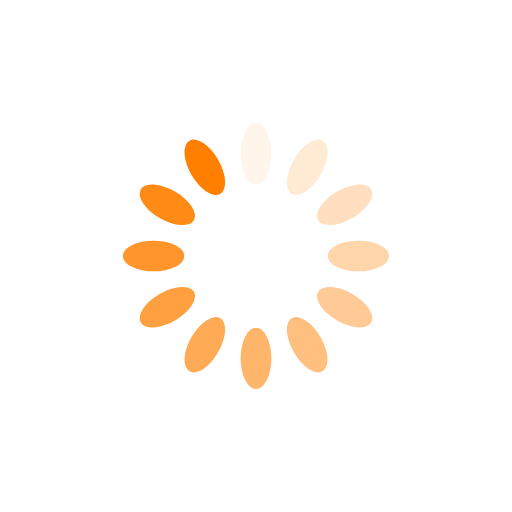
t = 0.00 s
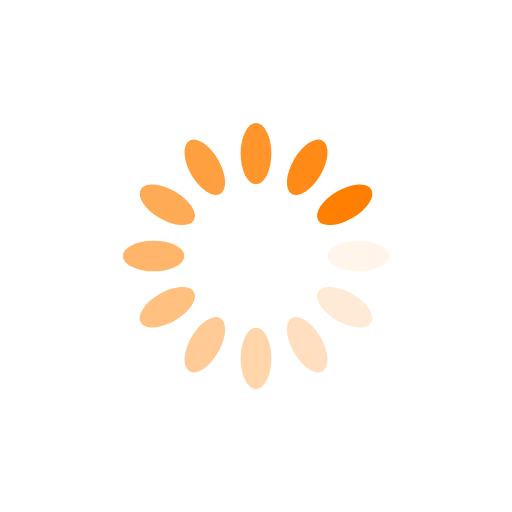
t = 0.39 s
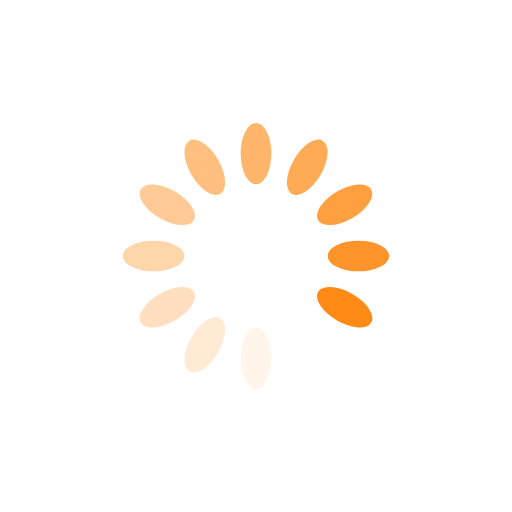
t = 0.77 s
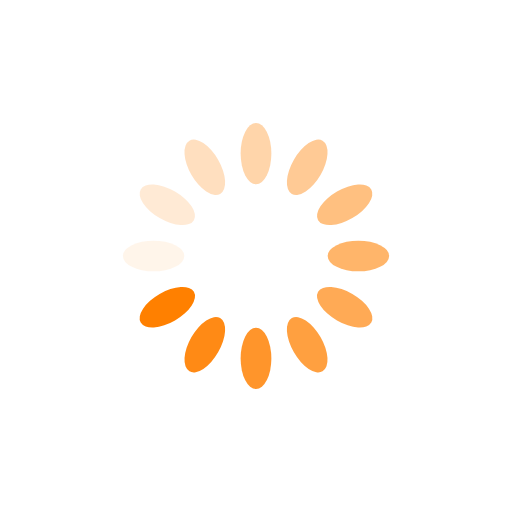
t = 1.15 s

The animated SVG that drew these frames (rendered in a browser with its animation timeline set to each time). Animation: 12 SMIL elements (animate=12); one cycle of 1.54 s, repeats indefinitely.

<?xml version="1.0" encoding="utf-8"?>
<svg xmlns="http://www.w3.org/2000/svg" xmlns:xlink="http://www.w3.org/1999/xlink" style="margin: auto; background: none; display: block; shape-rendering: auto;" width="200px" height="200px" viewBox="0 0 100 100" preserveAspectRatio="xMidYMid">
<g transform="rotate(0 50 50)">
  <rect x="47" y="24" rx="3" ry="6" width="6" height="12" fill="#ff8000">
    <animate attributeName="opacity" values="1;0" keyTimes="0;1" dur="1.5384615384615383s" begin="-1.4102564102564101s" repeatCount="indefinite"></animate>
  </rect>
</g><g transform="rotate(30 50 50)">
  <rect x="47" y="24" rx="3" ry="6" width="6" height="12" fill="#ff8000">
    <animate attributeName="opacity" values="1;0" keyTimes="0;1" dur="1.5384615384615383s" begin="-1.282051282051282s" repeatCount="indefinite"></animate>
  </rect>
</g><g transform="rotate(60 50 50)">
  <rect x="47" y="24" rx="3" ry="6" width="6" height="12" fill="#ff8000">
    <animate attributeName="opacity" values="1;0" keyTimes="0;1" dur="1.5384615384615383s" begin="-1.1538461538461537s" repeatCount="indefinite"></animate>
  </rect>
</g><g transform="rotate(90 50 50)">
  <rect x="47" y="24" rx="3" ry="6" width="6" height="12" fill="#ff8000">
    <animate attributeName="opacity" values="1;0" keyTimes="0;1" dur="1.5384615384615383s" begin="-1.0256410256410255s" repeatCount="indefinite"></animate>
  </rect>
</g><g transform="rotate(120 50 50)">
  <rect x="47" y="24" rx="3" ry="6" width="6" height="12" fill="#ff8000">
    <animate attributeName="opacity" values="1;0" keyTimes="0;1" dur="1.5384615384615383s" begin="-0.8974358974358974s" repeatCount="indefinite"></animate>
  </rect>
</g><g transform="rotate(150 50 50)">
  <rect x="47" y="24" rx="3" ry="6" width="6" height="12" fill="#ff8000">
    <animate attributeName="opacity" values="1;0" keyTimes="0;1" dur="1.5384615384615383s" begin="-0.7692307692307692s" repeatCount="indefinite"></animate>
  </rect>
</g><g transform="rotate(180 50 50)">
  <rect x="47" y="24" rx="3" ry="6" width="6" height="12" fill="#ff8000">
    <animate attributeName="opacity" values="1;0" keyTimes="0;1" dur="1.5384615384615383s" begin="-0.641025641025641s" repeatCount="indefinite"></animate>
  </rect>
</g><g transform="rotate(210 50 50)">
  <rect x="47" y="24" rx="3" ry="6" width="6" height="12" fill="#ff8000">
    <animate attributeName="opacity" values="1;0" keyTimes="0;1" dur="1.5384615384615383s" begin="-0.5128205128205128s" repeatCount="indefinite"></animate>
  </rect>
</g><g transform="rotate(240 50 50)">
  <rect x="47" y="24" rx="3" ry="6" width="6" height="12" fill="#ff8000">
    <animate attributeName="opacity" values="1;0" keyTimes="0;1" dur="1.5384615384615383s" begin="-0.3846153846153846s" repeatCount="indefinite"></animate>
  </rect>
</g><g transform="rotate(270 50 50)">
  <rect x="47" y="24" rx="3" ry="6" width="6" height="12" fill="#ff8000">
    <animate attributeName="opacity" values="1;0" keyTimes="0;1" dur="1.5384615384615383s" begin="-0.2564102564102564s" repeatCount="indefinite"></animate>
  </rect>
</g><g transform="rotate(300 50 50)">
  <rect x="47" y="24" rx="3" ry="6" width="6" height="12" fill="#ff8000">
    <animate attributeName="opacity" values="1;0" keyTimes="0;1" dur="1.5384615384615383s" begin="-0.1282051282051282s" repeatCount="indefinite"></animate>
  </rect>
</g><g transform="rotate(330 50 50)">
  <rect x="47" y="24" rx="3" ry="6" width="6" height="12" fill="#ff8000">
    <animate attributeName="opacity" values="1;0" keyTimes="0;1" dur="1.5384615384615383s" begin="0s" repeatCount="indefinite"></animate>
  </rect>
</g>
<!-- [ldio] generated by https://loading.io/ --></svg>
